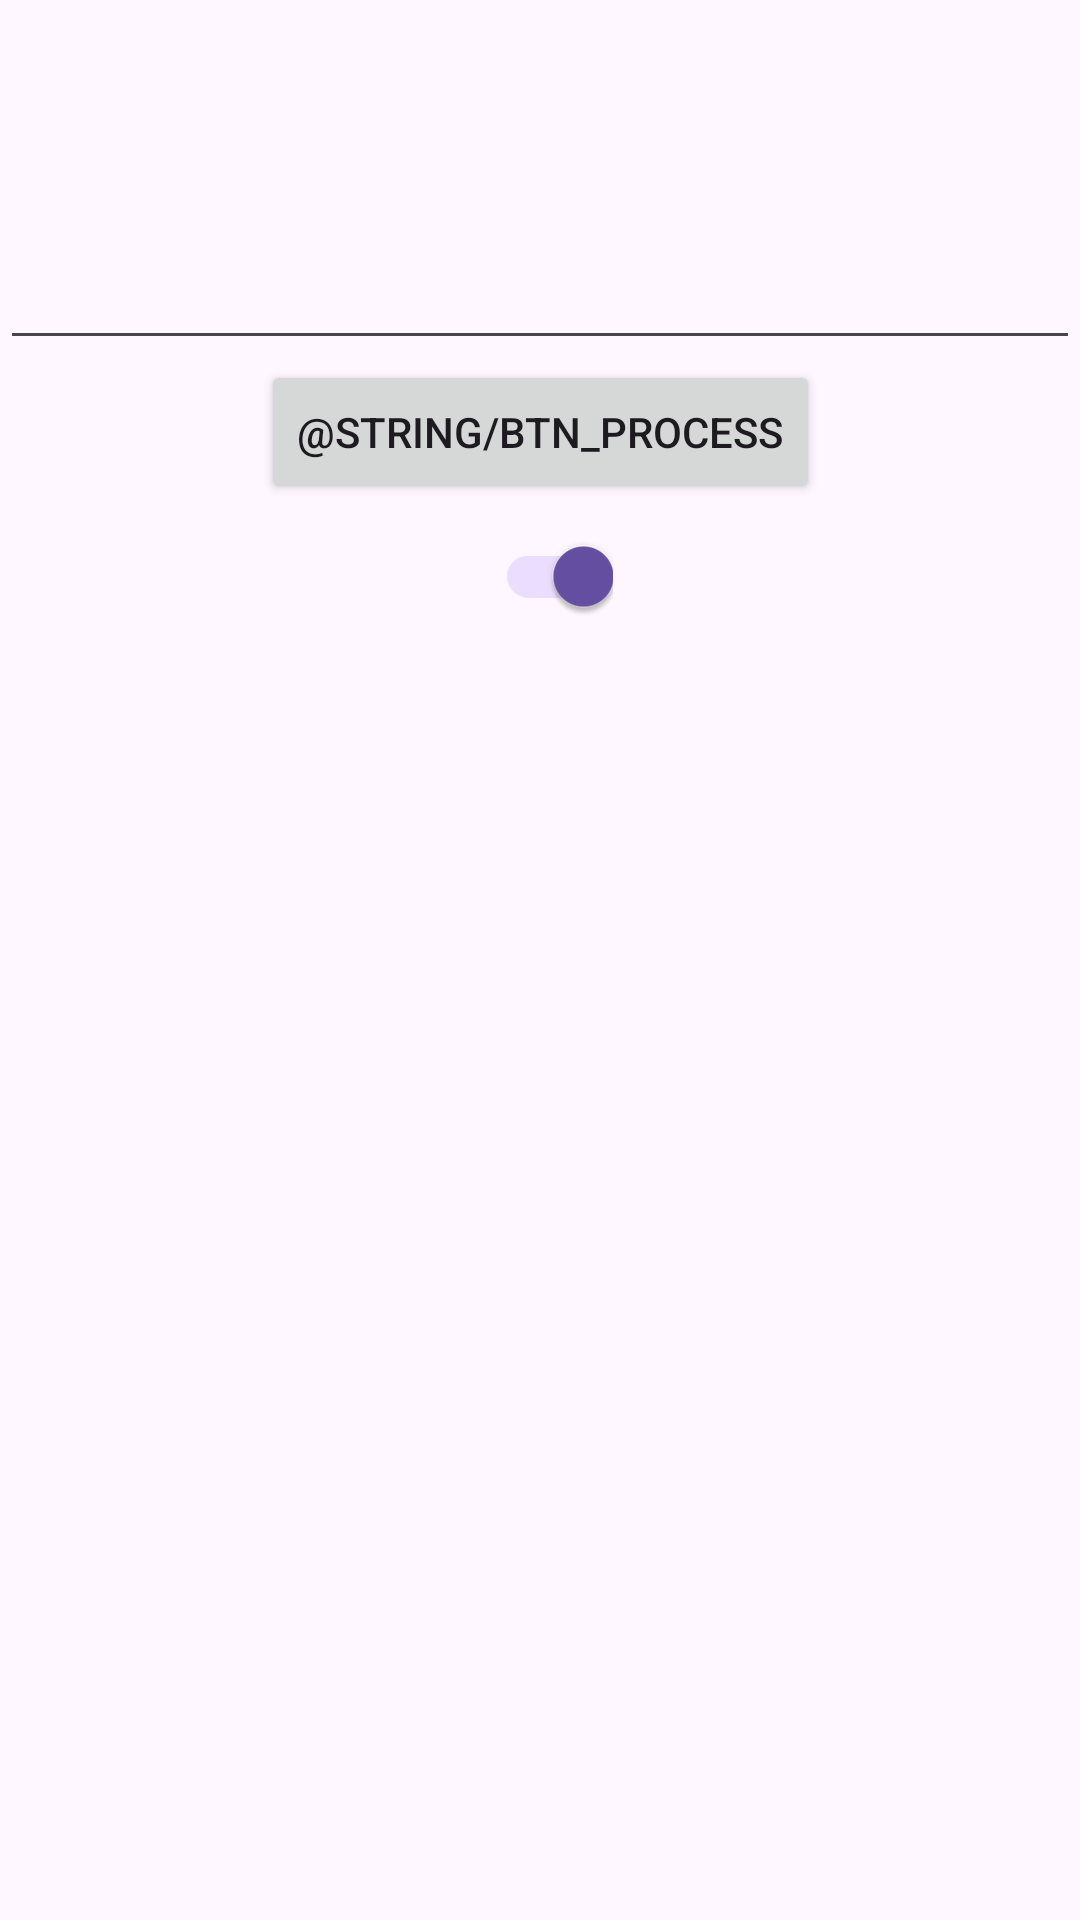

Reconstruct the res/layout file that produces this screen, plus the resources it refers to.
<!-- AndroidManifest.xml: application theme Theme.Textencrypt -->
<!-- res/layout/fragment_main.xml -->
<?xml version="1.0" encoding="utf-8"?>
<androidx.constraintlayout.widget.ConstraintLayout xmlns:android="http://schemas.android.com/apk/res/android"
    xmlns:app="http://schemas.android.com/apk/res-auto"
    xmlns:tools="http://schemas.android.com/tools"
    android:layout_width="match_parent"
    android:layout_height="match_parent"
    android:layout_margin="8dp"
    tools:context=".MainActivity">

    <EditText
        android:id="@+id/edit_text"
        android:layout_width="0dp"
        android:layout_height="120dp"
        android:gravity="top|start"
        android:inputType="textMultiLine"
        app:layout_constraintEnd_toEndOf="parent"
        app:layout_constraintStart_toStartOf="parent"
        app:layout_constraintTop_toTopOf="parent" />

    <Button
        android:id="@+id/save_button"
        android:layout_width="wrap_content"
        android:layout_height="wrap_content"
        app:layout_constraintEnd_toEndOf="parent"
        android:text="@string/btn_process"
        app:layout_constraintStart_toStartOf="parent"
        app:layout_constraintTop_toBottomOf="@id/edit_text" />

    <androidx.appcompat.widget.SwitchCompat
        android:id="@+id/sw"
        android:layout_width="wrap_content"
        android:layout_height="wrap_content"
        android:checked="true"
        app:layout_constraintEnd_toEndOf="@id/save_button"
        app:layout_constraintStart_toStartOf="@id/save_button"
        app:layout_constraintTop_toBottomOf="@id/save_button" />
</androidx.constraintlayout.widget.ConstraintLayout>
<!-- resources referenced by this layout -->
<resources>
  <style name="Theme.Textencrypt" parent="Base.Theme.Textencrypt" />
  <style name="Base.Theme.Textencrypt" parent="Theme.Material3.DayNight.NoActionBar">
          
          
      </style>
</resources>
